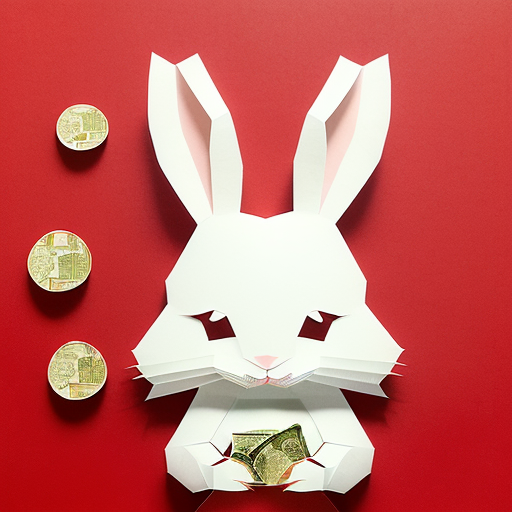
Generation parameters embedded in this image by AUTOMATIC1111 Stable Diffusion web UI or a fork of it (Forge, ...) (PNG 'parameters' text chunk):
(((masterpiece))), best quality,
((Chinese paper-cut art of cute rabbit and money)), ((Chinese paper-cut)), ((complicated paper-cut with many paper layers)), ((every paper layer with shadows)), (round red background paper), single color on each paper layer, front light, (detailed accurate rabbit face)
Negative prompt: ((blurry)), watermark, signature, text, weird face
Steps: 32, Sampler: Euler a, CFG scale: 9.5, Seed: 2398505547, Size: 512x512, Model hash: 10a699c0f3, Model: deliberate_v11